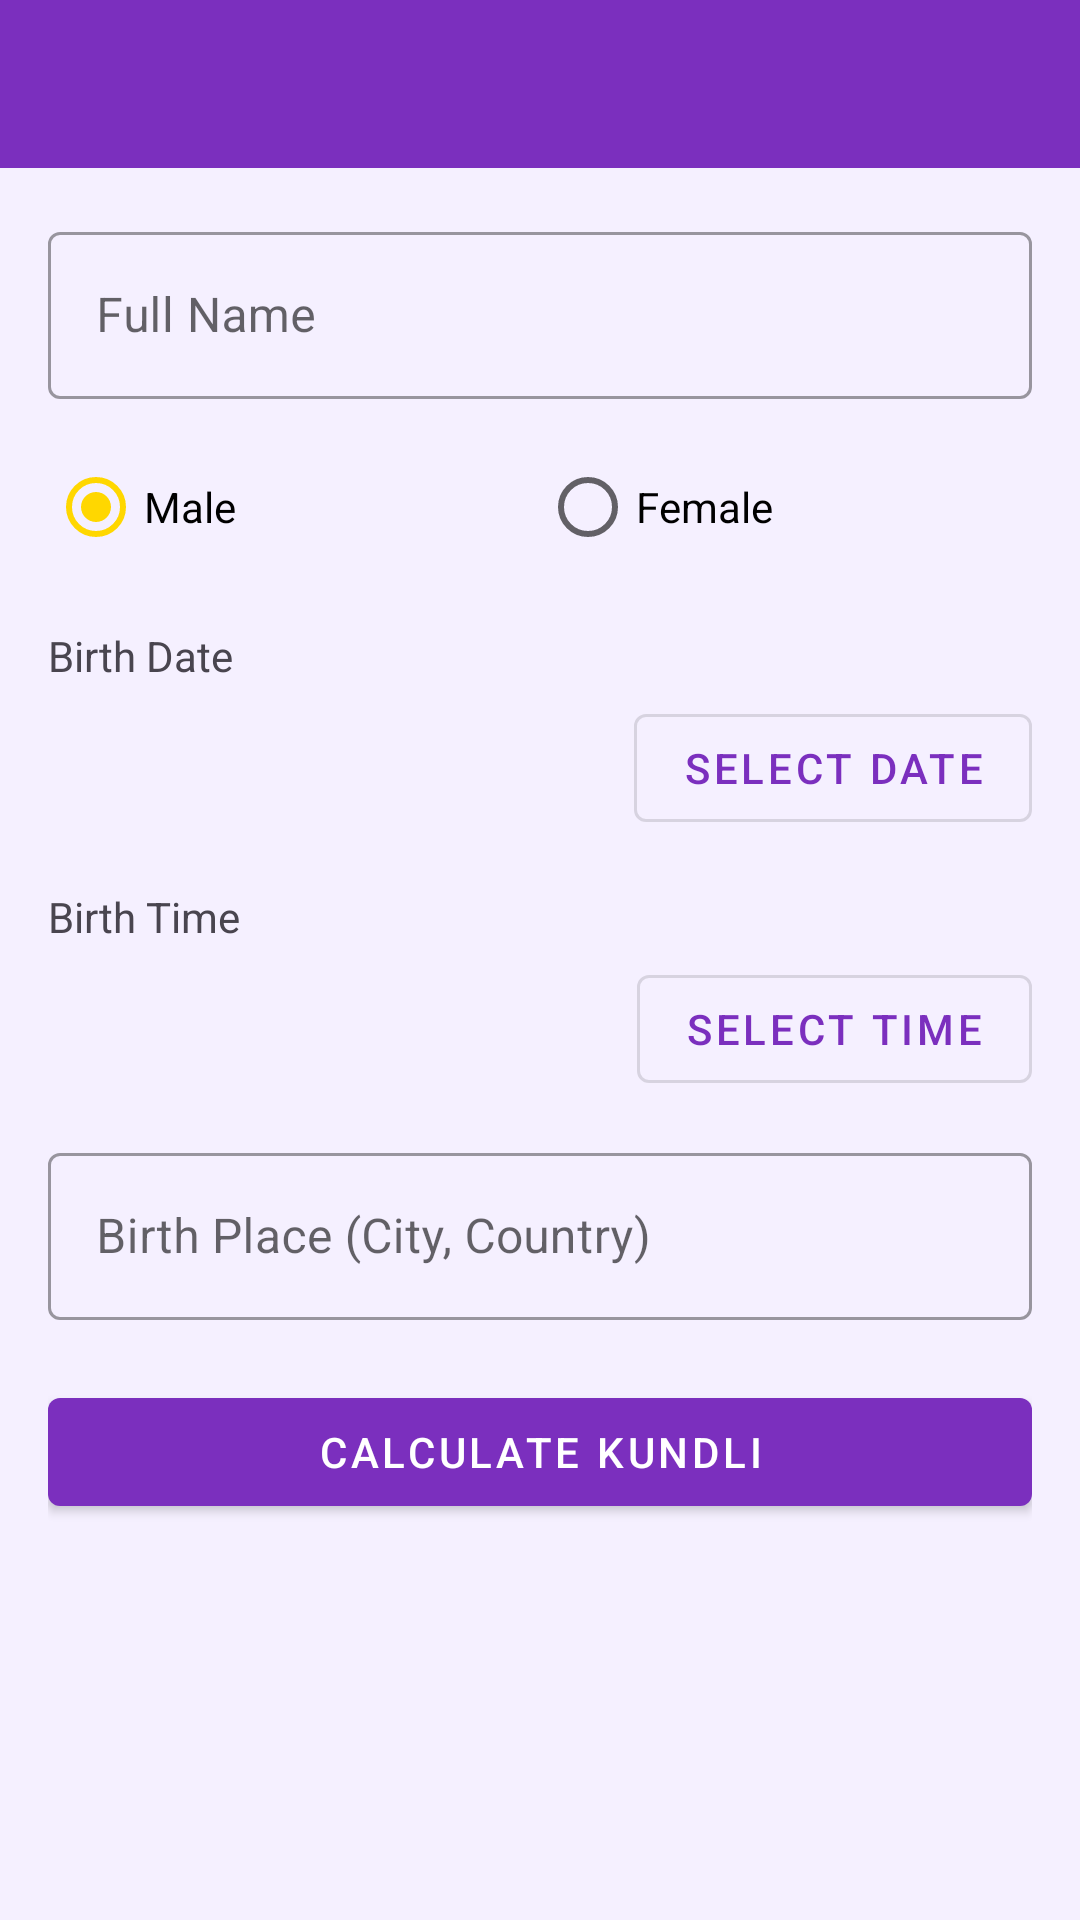

Android layout source for this screen:
<!-- AndroidManifest.xml: application theme Theme.KundliApp -->
<!-- res/layout/activity_birth_chart.xml -->
<?xml version="1.0" encoding="utf-8"?>
<LinearLayout
    xmlns:android="http://schemas.android.com/apk/res/android"
    xmlns:app="http://schemas.android.com/apk/res-auto"
    android:layout_width="match_parent"
    android:layout_height="match_parent"
    android:orientation="vertical">

    <com.google.android.material.appbar.AppBarLayout
        android:layout_width="match_parent"
        android:layout_height="wrap_content">
        <androidx.appcompat.widget.Toolbar
            android:id="@+id/toolbar"
            android:layout_width="match_parent"
            android:layout_height="?attr/actionBarSize"
            android:background="@color/primary"
            android:theme="@style/ThemeOverlay.AppCompat.Dark.ActionBar" />
    </com.google.android.material.appbar.AppBarLayout>

    <ScrollView
        android:layout_width="match_parent"
        android:layout_height="0dp"
        android:layout_weight="1">

        <LinearLayout
            android:layout_width="match_parent"
            android:layout_height="wrap_content"
            android:orientation="vertical"
            android:padding="16dp">

            
            <com.google.android.material.textfield.TextInputLayout
                android:layout_width="match_parent"
                android:layout_height="wrap_content"
                android:hint="@string/full_name"
                style="@style/Widget.MaterialComponents.TextInputLayout.OutlinedBox">
                <com.google.android.material.textfield.TextInputEditText
                    android:id="@+id/et_name"
                    android:layout_width="match_parent"
                    android:layout_height="wrap_content"
                    android:inputType="textPersonName|textCapWords" />
            </com.google.android.material.textfield.TextInputLayout>

            
            <RadioGroup
                android:id="@+id/radioGroupGender"
                android:layout_width="match_parent"
                android:layout_height="wrap_content"
                android:orientation="horizontal"
                android:layout_marginTop="12dp">
                <RadioButton
                    android:id="@+id/rb_male"
                    android:layout_width="0dp"
                    android:layout_height="wrap_content"
                    android:layout_weight="1"
                    android:text="Male"
                    android:checked="true" />
                <RadioButton
                    android:id="@+id/rb_female"
                    android:layout_width="0dp"
                    android:layout_height="wrap_content"
                    android:layout_weight="1"
                    android:text="Female" />
            </RadioGroup>

            
            <TextView
                android:layout_width="wrap_content"
                android:layout_height="wrap_content"
                android:text="Birth Date"
                android:textSize="14sp"
                android:textColor="@color/on_surface_variant"
                android:layout_marginTop="16dp" />

            <LinearLayout
                android:layout_width="match_parent"
                android:layout_height="wrap_content"
                android:orientation="horizontal"
                android:layout_marginTop="4dp">
                <TextView
                    android:id="@+id/tv_selected_date"
                    android:layout_width="0dp"
                    android:layout_height="wrap_content"
                    android:layout_weight="1"
                    android:textSize="16sp"
                    android:gravity="center_vertical"
                    android:textColor="@color/on_surface" />
                <com.google.android.material.button.MaterialButton
                    android:id="@+id/btn_select_date"
                    style="@style/Widget.MaterialComponents.Button.OutlinedButton"
                    android:layout_width="wrap_content"
                    android:layout_height="wrap_content"
                    android:text="Select Date" />
            </LinearLayout>

            
            <TextView
                android:layout_width="wrap_content"
                android:layout_height="wrap_content"
                android:text="Birth Time"
                android:textSize="14sp"
                android:textColor="@color/on_surface_variant"
                android:layout_marginTop="16dp" />

            <LinearLayout
                android:layout_width="match_parent"
                android:layout_height="wrap_content"
                android:orientation="horizontal"
                android:layout_marginTop="4dp">
                <TextView
                    android:id="@+id/tv_selected_time"
                    android:layout_width="0dp"
                    android:layout_height="wrap_content"
                    android:layout_weight="1"
                    android:textSize="16sp"
                    android:gravity="center_vertical"
                    android:textColor="@color/on_surface" />
                <com.google.android.material.button.MaterialButton
                    android:id="@+id/btn_select_time"
                    style="@style/Widget.MaterialComponents.Button.OutlinedButton"
                    android:layout_width="wrap_content"
                    android:layout_height="wrap_content"
                    android:text="Select Time" />
            </LinearLayout>

            
            <com.google.android.material.textfield.TextInputLayout
                android:layout_width="match_parent"
                android:layout_height="wrap_content"
                android:hint="@string/birth_place"
                android:layout_marginTop="12dp"
                style="@style/Widget.MaterialComponents.TextInputLayout.OutlinedBox">
                <com.google.android.material.textfield.TextInputEditText
                    android:id="@+id/et_birth_place"
                    android:layout_width="match_parent"
                    android:layout_height="wrap_content"
                    android:inputType="textPostalAddress|textCapWords" />
            </com.google.android.material.textfield.TextInputLayout>

            <com.google.android.material.button.MaterialButton
                android:id="@+id/btn_calculate"
                android:layout_width="match_parent"
                android:layout_height="wrap_content"
                android:text="@string/calculate_kundli"
                android:layout_marginTop="20dp" />

            <ProgressBar
                android:id="@+id/progress_bar"
                android:layout_width="wrap_content"
                android:layout_height="wrap_content"
                android:layout_gravity="center"
                android:visibility="gone"
                android:layout_marginTop="8dp" />

            
            <LinearLayout
                android:id="@+id/group_results"
                android:layout_width="match_parent"
                android:layout_height="wrap_content"
                android:orientation="vertical"
                android:visibility="gone">

                <com.google.android.material.card.MaterialCardView
                    android:layout_width="match_parent"
                    android:layout_height="wrap_content"
                    android:layout_marginTop="16dp"
                    app:cardElevation="4dp"
                    app:cardCornerRadius="12dp">

                    <LinearLayout
                        android:layout_width="match_parent"
                        android:layout_height="wrap_content"
                        android:orientation="vertical"
                        android:padding="16dp">

                        <TextView
                            android:layout_width="wrap_content"
                            android:layout_height="wrap_content"
                            android:text="Your Birth Chart"
                            android:textSize="18sp"
                            android:textStyle="bold"
                            android:textColor="@color/primary" />

                        <TextView
                            android:id="@+id/tv_sun_sign"
                            android:layout_width="wrap_content"
                            android:layout_height="wrap_content"
                            android:textSize="16sp"
                            android:layout_marginTop="8dp" />

                        <TextView
                            android:id="@+id/tv_moon_sign"
                            android:layout_width="wrap_content"
                            android:layout_height="wrap_content"
                            android:textSize="16sp"
                            android:layout_marginTop="4dp" />

                        <TextView
                            android:id="@+id/tv_ascendant"
                            android:layout_width="wrap_content"
                            android:layout_height="wrap_content"
                            android:textSize="16sp"
                            android:layout_marginTop="4dp" />

                        <TextView
                            android:id="@+id/tv_nakshatra"
                            android:layout_width="wrap_content"
                            android:layout_height="wrap_content"
                            android:textSize="16sp"
                            android:layout_marginTop="4dp" />

                    </LinearLayout>
                </com.google.android.material.card.MaterialCardView>

                <TextView
                    android:layout_width="wrap_content"
                    android:layout_height="wrap_content"
                    android:text="Planetary Positions"
                    android:textSize="18sp"
                    android:textStyle="bold"
                    android:layout_marginTop="16dp"
                    android:textColor="@color/primary" />

                <androidx.recyclerview.widget.RecyclerView
                    android:id="@+id/rv_planet_positions"
                    android:layout_width="match_parent"
                    android:layout_height="wrap_content"
                    android:nestedScrollingEnabled="false"
                    android:layout_marginTop="8dp" />

                <com.google.android.material.button.MaterialButton
                    android:id="@+id/btn_save_profile"
                    style="@style/Widget.MaterialComponents.Button.OutlinedButton"
                    android:layout_width="match_parent"
                    android:layout_height="wrap_content"
                    android:text="@string/save_profile"
                    android:layout_marginTop="16dp" />

            </LinearLayout>

        </LinearLayout>
    </ScrollView>

    <FrameLayout
        android:id="@+id/ad_container"
        android:layout_width="match_parent"
        android:layout_height="wrap_content" />

</LinearLayout>
<!-- resources referenced by this layout -->
<resources>
  <color name="on_surface">#1C1B1F</color>
  <color name="on_surface_variant">#49454F</color>
  <color name="primary">#7B2FBE</color>
  <string name="birth_place">Birth Place (City, Country)</string>
  <string name="calculate_kundli">Calculate Kundli</string>
  <string name="full_name">Full Name</string>
  <string name="save_profile">Save Profile</string>
  <style name="Theme.KundliApp" parent="Theme.MaterialComponents.DayNight.DarkActionBar">
          <item name="colorPrimary">@color/primary</item>
          <item name="colorPrimaryDark">@color/primary_dark</item>
          <item name="colorAccent">@color/accent</item>
          <item name="android:colorBackground">@color/background</item>
          <item name="android:windowBackground">@color/background</item>
          <item name="colorSurface">@color/surface</item>
          <item name="colorError">@color/error</item>
          <item name="android:statusBarColor">@color/primary_dark</item>
          <item name="actionBarStyle">@style/AppActionBar</item>
      </style>
  <color name="primary_dark">#5C1A9A</color>
  <color name="accent">#FFD700</color>
  <color name="background">#F5F0FF</color>
  <color name="surface">#FFFFFF</color>
  <color name="error">#B00020</color>
  <style name="AppActionBar" parent="Widget.AppCompat.ActionBar.Solid">
          <item name="background">@color/primary</item>
          <item name="titleTextStyle">@style/ActionBarTitle</item>
      </style>
  <style name="ActionBarTitle" parent="TextAppearance.AppCompat.Widget.ActionBar.Title">
          <item name="android:textColor">@color/white</item>
      </style>
  <color name="white">#FFFFFF</color>
</resources>
